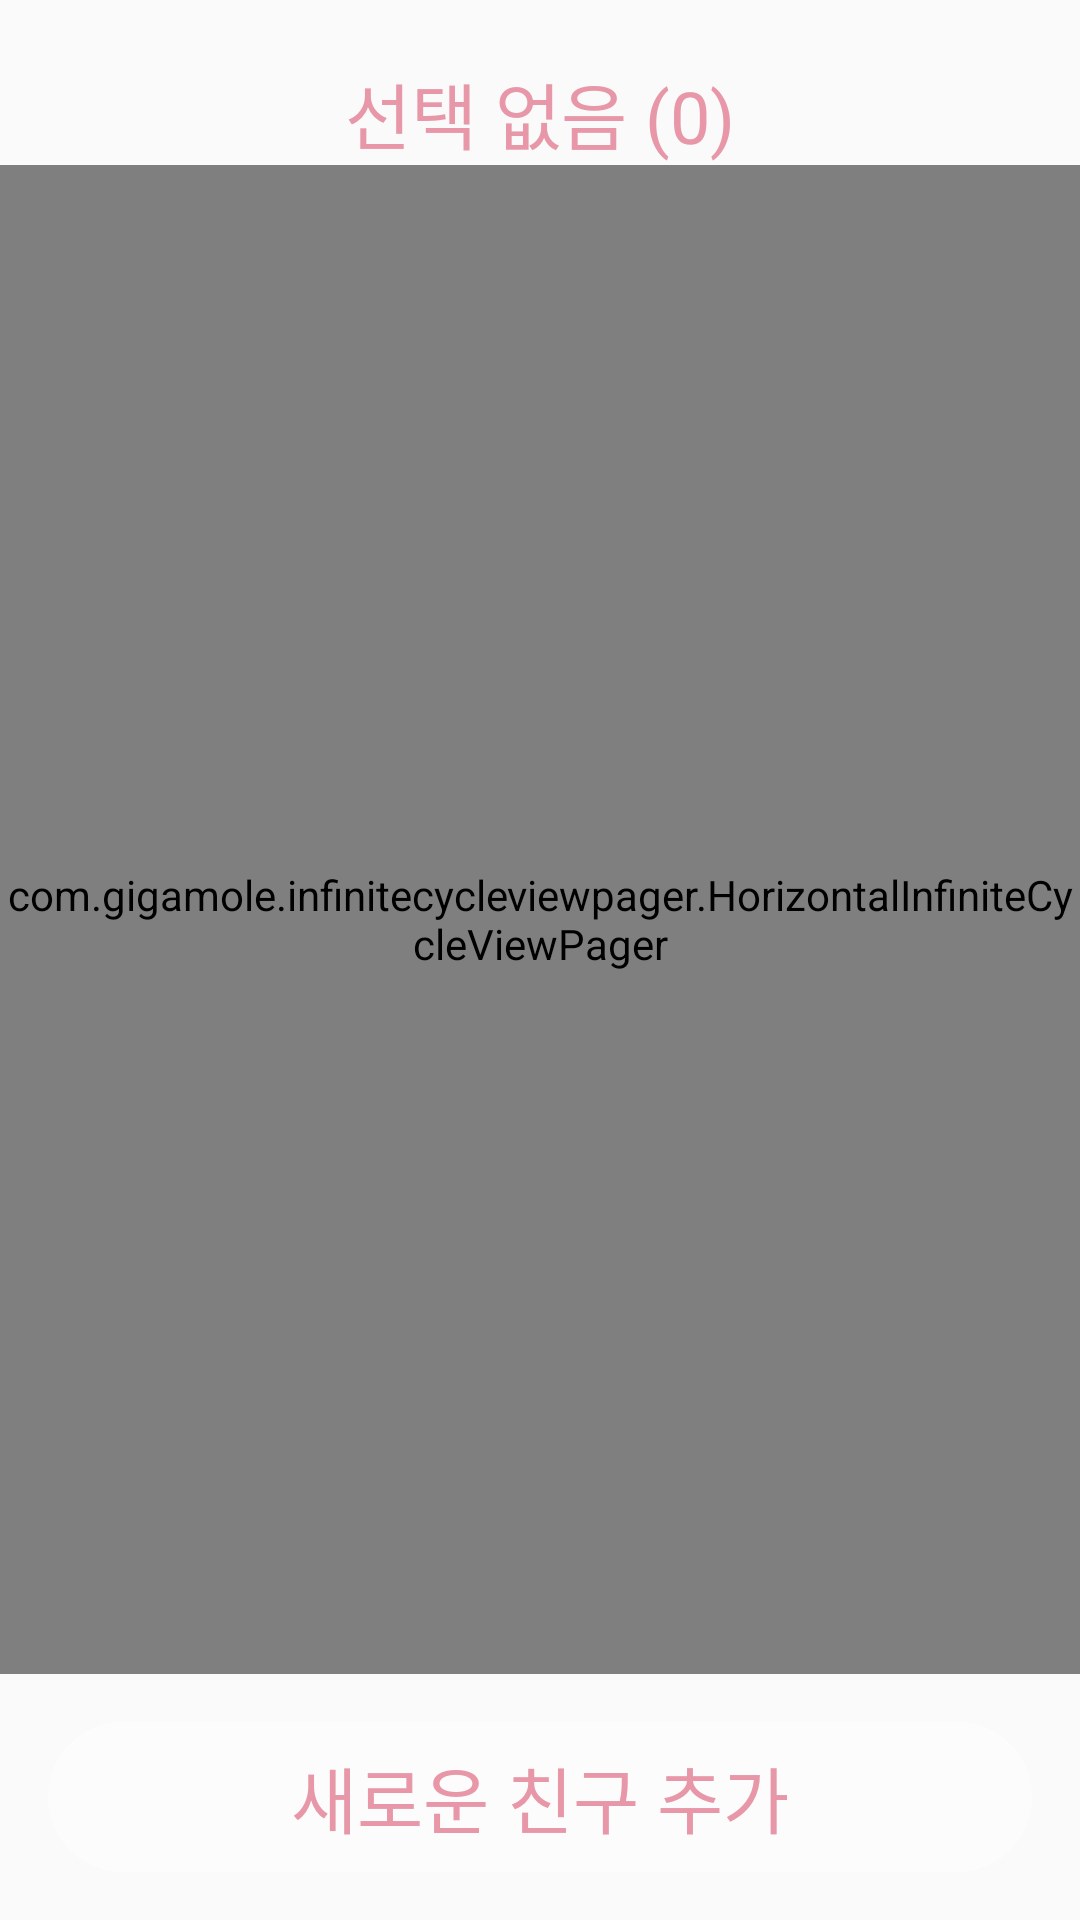

Produce the Android XML layout that renders to this screen, including the resource entries it uses.
<!-- AndroidManifest.xml: application theme AppTheme -->
<!-- res/layout/fragment_pet_list.xml -->
<?xml version="1.0" encoding="utf-8"?>
<RelativeLayout xmlns:android="http://schemas.android.com/apk/res/android"
    xmlns:app="http://schemas.android.com/apk/res-auto"
    android:layout_width="match_parent"
    android:layout_height="match_parent">
    <ImageView
        android:id="@+id/bg_picture"
        android:layout_width="match_parent"
        android:layout_height="match_parent"
        android:scaleType="centerCrop"/>

    <LinearLayout
        android:layout_width="match_parent"
        android:layout_height="match_parent"
        android:orientation="vertical">

        <TextView
            android:id="@+id/select_count"
            android:layout_width="match_parent"
            android:layout_height="wrap_content"
            android:gravity="center"
            android:layout_marginTop="20dp"
            style="@style/LargeText"
            android:textColor="@color/petPrimaryColor"
            android:text="선택 없음 (0)"/>

        <RelativeLayout
            android:layout_width="match_parent"
            android:layout_height="0dp"
            android:layout_weight="1">
            
            <RelativeLayout
                android:id="@+id/item_empty_view"
                android:layout_width="match_parent"
                android:layout_height="match_parent"
                android:visibility="gone">
                <View
                    android:id="@+id/empty_circle"
                    android:layout_width="200dp"
                    android:layout_height="200dp"
                    android:layout_centerInParent="true"
                    android:background="@drawable/bg_oval_border_primary"/>
                <ImageView
                    android:layout_width="100dp"
                    android:layout_height="100dp"
                    android:layout_centerInParent="true"
                    android:tint="@color/colorPrimaryDark"
                    android:src="@drawable/ic_pets"/>
                <TextView
                    android:layout_width="match_parent"
                    android:layout_height="wrap_content"
                    android:layout_below="@id/empty_circle"
                    android:layout_marginTop="20dp"
                    android:gravity="center"
                    style="@style/SmallText"
                    android:textColor="@color/colorPrimaryDark"
                    android:text="등록된 친구가 없습니다. 새로운 친구를 등록해보세요."/>
            </RelativeLayout>

            <com.gigamole.infinitecycleviewpager.HorizontalInfiniteCycleViewPager
                android:id="@+id/item_list"
                android:layout_width="match_parent"
                android:layout_height="match_parent"
                app:icvp_interpolator="@android:anim/accelerate_decelerate_interpolator"
                app:icvp_scroll_duration="250"
                app:icvp_center_page_scale_offset="30dp"
                app:icvp_min_page_scale_offset="5dp"
                app:icvp_max_page_scale="0.85"
                app:icvp_min_page_scale="0.7"
                app:icvp_medium_scaled="false"/>
        </RelativeLayout>

        <LinearLayout
            android:id="@+id/new_pet"
            android:layout_width="match_parent"
            android:layout_height="50dp"
            android:background="@drawable/bg_corner_white"
            android:layout_margin="16dp">
            <TextView
                android:layout_width="match_parent"
                android:layout_height="match_parent"
                android:gravity="center"
                style="@style/LargeText"
                android:textColor="@color/petPrimaryColor"
                android:text="새로운 친구 추가"/>
        </LinearLayout>
    </LinearLayout>
</RelativeLayout>
<!-- resources referenced by this layout -->
<resources>
  <color name="colorPrimaryDark">#d6d6d6</color>
  <color name="petPrimaryColor">#E797A8</color>
  <!-- drawable bg_corner_white (drawable) -->
  <?xml version="1.0" encoding="utf-8"?>
  <shape xmlns:android="http://schemas.android.com/apk/res/android"
      android:shape="rectangle" android:padding="10dp">
      <solid android:color="#80FFFFFF"/>
      <corners
          android:radius="40dp"/>
  </shape>
  <!-- drawable bg_oval_border_primary (drawable) -->
  <?xml version="1.0" encoding="utf-8"?>
  <shape xmlns:android="http://schemas.android.com/apk/res/android"
      android:shape="oval">
      <stroke android:width="1dp" android:color="@color/colorPrimaryDark"/>
      <solid android:color="#00FFFFFF"/>
  </shape>
  <style name="LargeText">
          <item name="android:textSize">24sp</item>
          <item name="android:textColor">@color/textPrimaryColor</item>
      </style>
  <style name="SmallText">
          <item name="android:textSize">14sp</item>
          <item name="android:textColor">@color/textPrimaryColor</item>
      </style>
  <style name="AppTheme" parent="Theme.AppCompat.Light.NoActionBar">
          
          <item name="colorPrimary">@color/colorPrimary</item>
          <item name="colorPrimaryDark">@color/colorPrimaryDark</item>
          <item name="colorAccent">@color/colorAccent</item>
          <item name="textColorError">@android:color/holo_red_dark</item>
      </style>
  <color name="textPrimaryColor">#FFF</color>
  <color name="colorPrimary">#f2f2f2</color>
  <color name="colorAccent">#c4afd3</color>
</resources>
